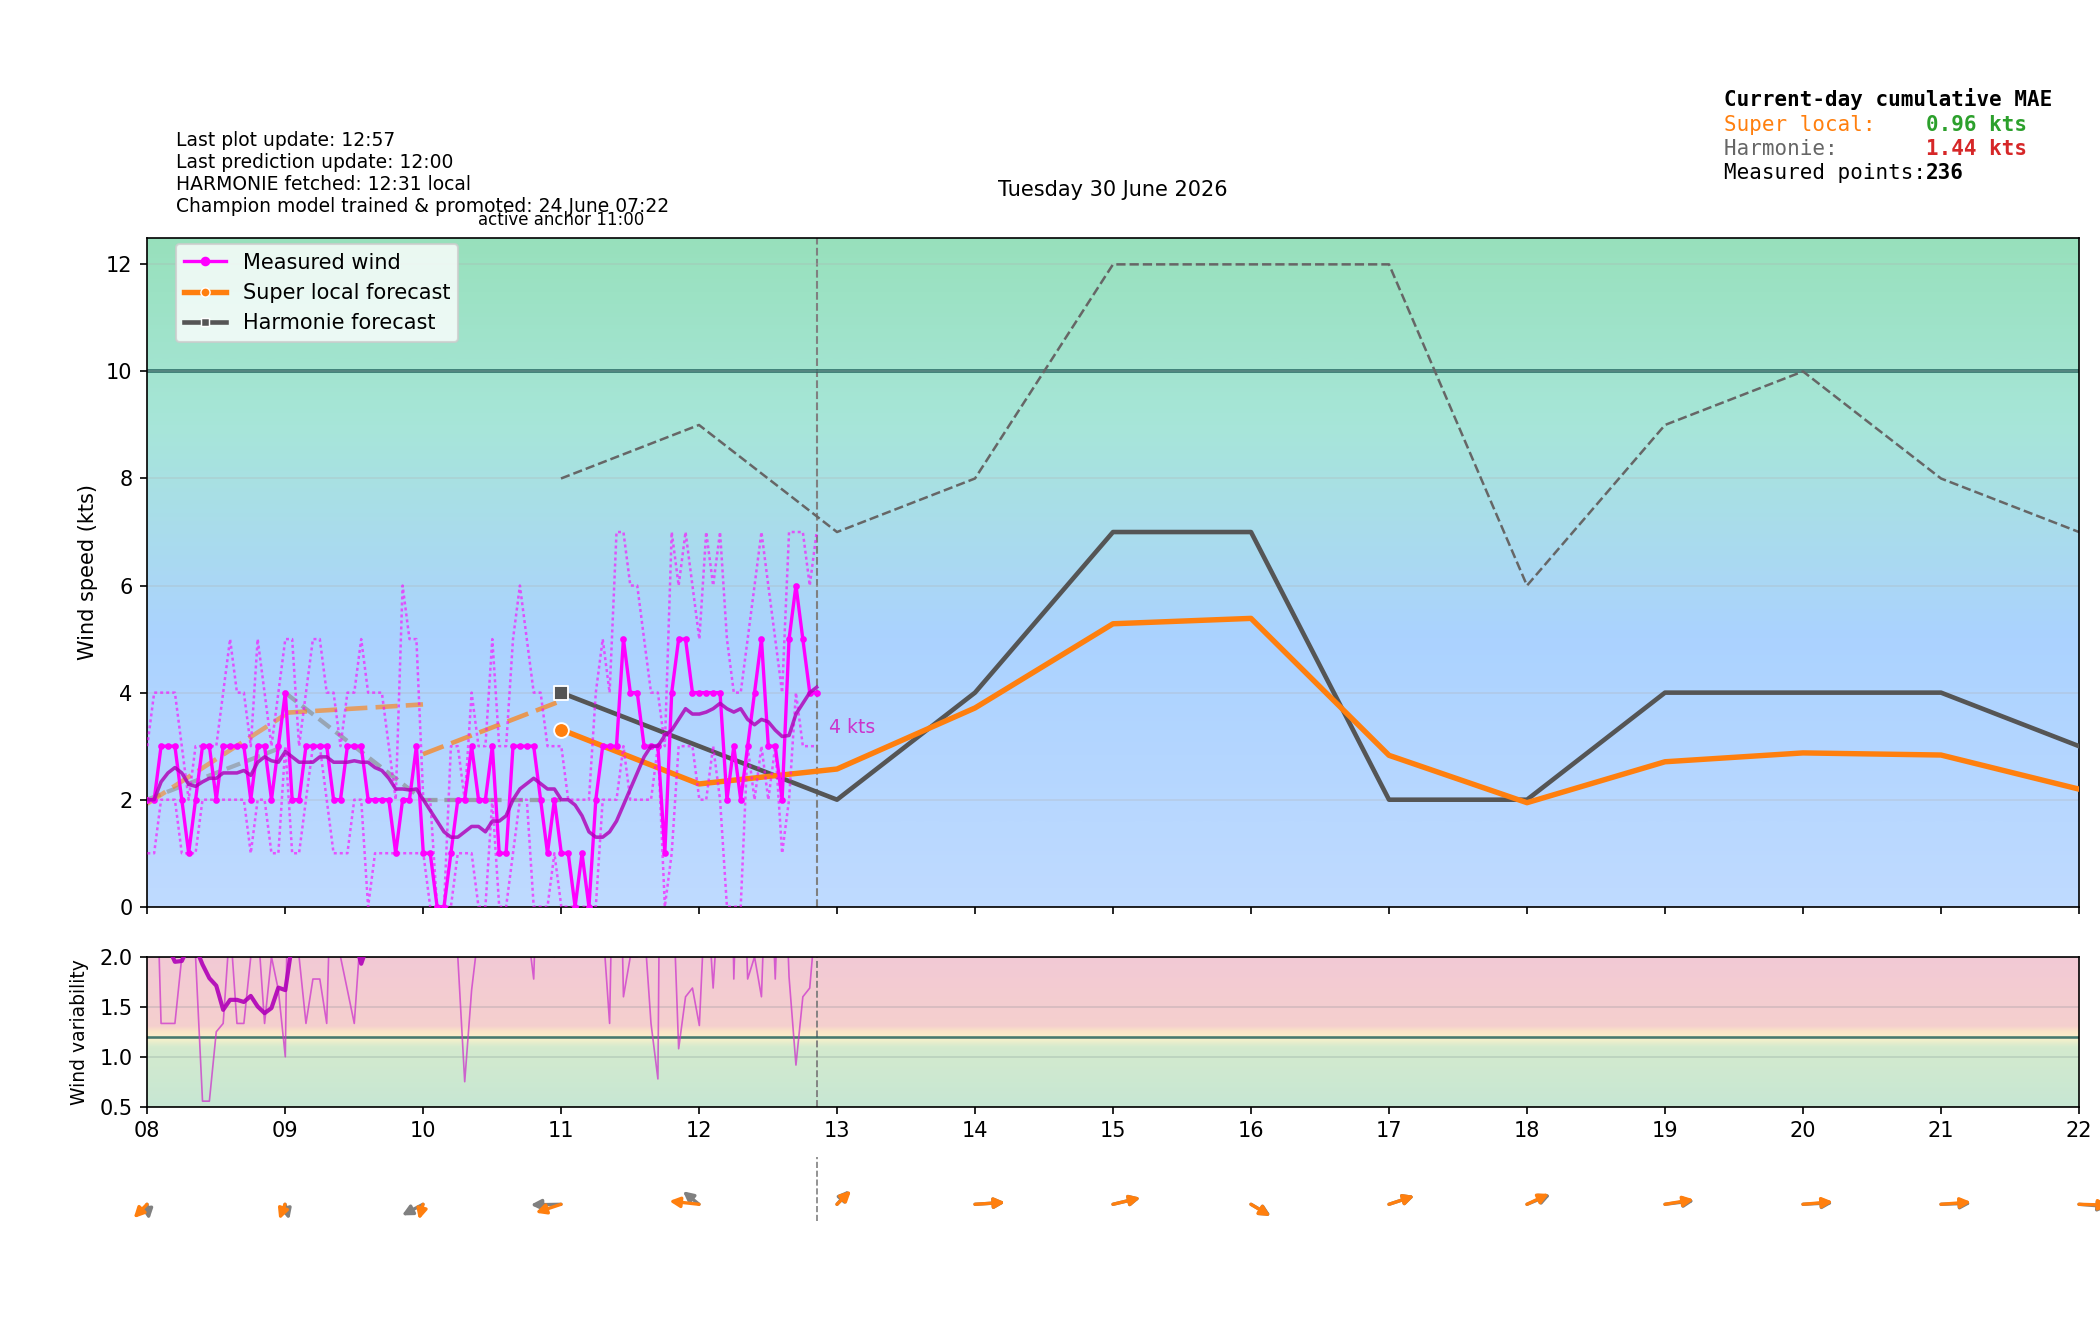

The data file committed next to this chart (first rows):
time_local, is_forecast_grid, is_actual_observation, forecast_wind_speed, forecast_wind_min, forecast_wind_max, forecast_wind_dir_deg, lstm_pred_wind_speed_full, lstm_pred_wind_dir_deg_full, lstm_pred_wind_speed, lstm_pred_wind_dir_deg, actual_wind_speed, actual_wind_min, actual_wind_max, actual_wind_dir_deg, is_future, hour_local, minute_local
2026-06-30T00:00:00+0200, True, False, 3.0, 3.0, 5.0, 359.0, , 40.29, , , , , , , False, 00, 0
2026-06-30T00:00:03+0200, False, True, , , , , , , , , 1.0, 1.0, 2.0, 358.0, False, 00, 0
2026-06-30T00:03:04+0200, False, True, , , , , , , , , 2.0, 1.0, 3.0, 358.0, False, 00, 3
2026-06-30T00:06:00+0200, True, False, 3.1, 3.1, 5.0, 0.9707, , 37.36, , , , , , , False, 00, 6
2026-06-30T00:06:03+0200, False, True, , , , , , , , , 1.0, 1.0, 3.0, 358.0, False, 00, 6
2026-06-30T00:09:03+0200, False, True, , , , , , , , , 1.0, 1.0, 2.0, 358.0, False, 00, 9
2026-06-30T00:12:00+0200, True, False, 3.2, 3.2, 5.0, 2.961, , 34.36, , , , , , , False, 00, 12
2026-06-30T00:12:04+0200, False, True, , , , , , , , , 1.0, 1.0, 2.0, 358.0, False, 00, 12
2026-06-30T00:15:04+0200, False, True, , , , , , , , , 1.0, 1.0, 2.0, 358.0, False, 00, 15
2026-06-30T00:18:00+0200, True, False, 3.3, 3.3, 5.0, 4.966, , 31.32, , , , , , , False, 00, 18
2026-06-30T00:18:03+0200, False, True, , , , , , , , , 1.0, 1.0, 2.0, 358.0, False, 00, 18
2026-06-30T00:21:04+0200, False, True, , , , , , , , , 1.0, 1.0, 2.0, 358.0, False, 00, 21
2026-06-30T00:24:00+0200, True, False, 3.4, 3.4, 5.0, 6.98, , 28.24, , , , , , , False, 00, 24
2026-06-30T00:24:04+0200, False, True, , , , , , , , , 0.0, 0.0, 1.0, 358.0, False, 00, 24
2026-06-30T00:27:04+0200, False, True, , , , , , , , , 0.0, 0.0, 1.0, 358.0, False, 00, 27
2026-06-30T00:30:00+0200, True, False, 3.5, 3.5, 5.0, 9.0, , 25.14, , , , , , , False, 00, 30
2026-06-30T00:30:04+0200, False, True, , , , , , , , , 0.0, 0.0, 1.0, 358.0, False, 00, 30
2026-06-30T00:33:04+0200, False, True, , , , , , , , , 0.0, 0.0, 1.0, 358.0, False, 00, 33
2026-06-30T00:36:00+0200, True, False, 3.6, 3.6, 5.0, 11.02, , 22.04, , , , , , , False, 00, 36
2026-06-30T00:36:04+0200, False, True, , , , , , , , , 1.0, 1.0, 2.0, 358.0, False, 00, 36
2026-06-30T00:39:04+0200, False, True, , , , , , , , , 1.0, 0.0, 2.0, 358.0, False, 00, 39
2026-06-30T00:42:00+0200, True, False, 3.7, 3.7, 5.0, 13.03, , 18.96, , , , , , , False, 00, 42
2026-06-30T00:42:04+0200, False, True, , , , , , , , , 1.0, 1.0, 2.0, 358.0, False, 00, 42
2026-06-30T00:45:04+0200, False, True, , , , , , , , , 2.0, 1.0, 2.0, 358.0, False, 00, 45
2026-06-30T00:48:00+0200, True, False, 3.8, 3.8, 5.0, 15.04, , 15.91, , , , , , , False, 00, 48
2026-06-30T00:48:04+0200, False, True, , , , , , , , , 2.0, 2.0, 3.0, 358.0, False, 00, 48
2026-06-30T00:51:04+0200, False, True, , , , , , , , , 2.0, 2.0, 3.0, 358.0, False, 00, 51
2026-06-30T00:54:00+0200, True, False, 3.9, 3.9, 5.0, 17.03, , 12.92, , , , , , , False, 00, 54
2026-06-30T00:54:04+0200, False, True, , , , , , , , , 2.0, 1.0, 2.0, 358.0, False, 00, 54
2026-06-30T00:57:04+0200, False, True, , , , , , , , , 1.0, 1.0, 2.0, 358.0, False, 00, 57
2026-06-30T01:00:00+0200, True, False, 4.0, 4.0, 5.0, 19.0, 1.428, 9.989, , , , , , , False, 01, 0
2026-06-30T01:00:04+0200, False, True, , , , , , , , , 2.0, 1.0, 3.0, 358.0, False, 01, 0
2026-06-30T01:03:04+0200, False, True, , , , , , , , , 2.0, 1.0, 3.0, 358.0, False, 01, 3
2026-06-30T01:06:00+0200, True, False, 3.9, 3.9, 4.9, 16.74, 1.391, 10.65, , , , , , , False, 01, 6
2026-06-30T01:06:04+0200, False, True, , , , , , , , , 1.0, 1.0, 2.0, 358.0, False, 01, 6
2026-06-30T01:09:04+0200, False, True, , , , , , , , , 2.0, 1.0, 2.0, 358.0, False, 01, 9
2026-06-30T01:12:00+0200, True, False, 3.8, 3.8, 4.8, 14.46, 1.354, 11.3, , , , , , , False, 01, 12
2026-06-30T01:12:04+0200, False, True, , , , , , , , , 2.0, 2.0, 3.0, 358.0, False, 01, 12
2026-06-30T01:15:04+0200, False, True, , , , , , , , , 2.0, 1.0, 2.0, 358.0, False, 01, 15
2026-06-30T01:18:00+0200, True, False, 3.7, 3.7, 4.7, 12.15, 1.316, 11.96, , , , , , , False, 01, 18
2026-06-30T01:18:04+0200, False, True, , , , , , , , , 0.0, 0.0, 1.0, 358.0, False, 01, 18
2026-06-30T01:21:04+0200, False, True, , , , , , , , , 0.0, 0.0, 1.0, 358.0, False, 01, 21
2026-06-30T01:24:00+0200, True, False, 3.6, 3.6, 4.6, 9.83, 1.279, 12.62, , , , , , , False, 01, 24
2026-06-30T01:24:04+0200, False, True, , , , , , , , , 1.0, 0.0, 2.0, 358.0, False, 01, 24
2026-06-30T01:27:04+0200, False, True, , , , , , , , , 1.0, 1.0, 2.0, 358.0, False, 01, 27
2026-06-30T01:30:00+0200, True, False, 3.5, 3.5, 4.5, 7.5, 1.241, 13.28, , , , , , , False, 01, 30
2026-06-30T01:30:04+0200, False, True, , , , , , , , , 1.0, 1.0, 2.0, 358.0, False, 01, 30
2026-06-30T01:33:04+0200, False, True, , , , , , , , , 1.0, 0.0, 1.0, 358.0, False, 01, 33
2026-06-30T01:36:00+0200, True, False, 3.4, 3.4, 4.4, 5.17, 1.204, 13.94, , , , , , , False, 01, 36
2026-06-30T01:36:04+0200, False, True, , , , , , , , , 1.0, 0.0, 1.0, 358.0, False, 01, 36
2026-06-30T01:39:04+0200, False, True, , , , , , , , , 0.0, 0.0, 1.0, 358.0, False, 01, 39
2026-06-30T01:42:00+0200, True, False, 3.3, 3.3, 4.3, 2.847, 1.166, 14.6, , , , , , , False, 01, 42
2026-06-30T01:42:04+0200, False, True, , , , , , , , , 0.0, 0.0, 0.0, 358.0, False, 01, 42
2026-06-30T01:45:05+0200, False, True, , , , , , , , , 0.0, 0.0, 1.0, 358.0, False, 01, 45
2026-06-30T01:48:00+0200, True, False, 3.2, 3.2, 4.2, 0.5403, 1.129, 15.26, , , , , , , False, 01, 48
2026-06-30T01:48:04+0200, False, True, , , , , , , , , 0.0, 0.0, 1.0, 358.0, False, 01, 48
2026-06-30T01:51:05+0200, False, True, , , , , , , , , 1.0, 0.0, 2.0, 358.0, False, 01, 51
2026-06-30T01:54:00+0200, True, False, 3.1, 3.1, 4.1, 358.3, 1.091, 15.92, , , , , , , False, 01, 54
2026-06-30T01:54:04+0200, False, True, , , , , , , , , 0.0, 0.0, 0.0, 358.0, False, 01, 54
2026-06-30T01:57:04+0200, False, True, , , , , , , , , 0.0, 0.0, 0.0, 358.0, False, 01, 57
... 436 more rows
